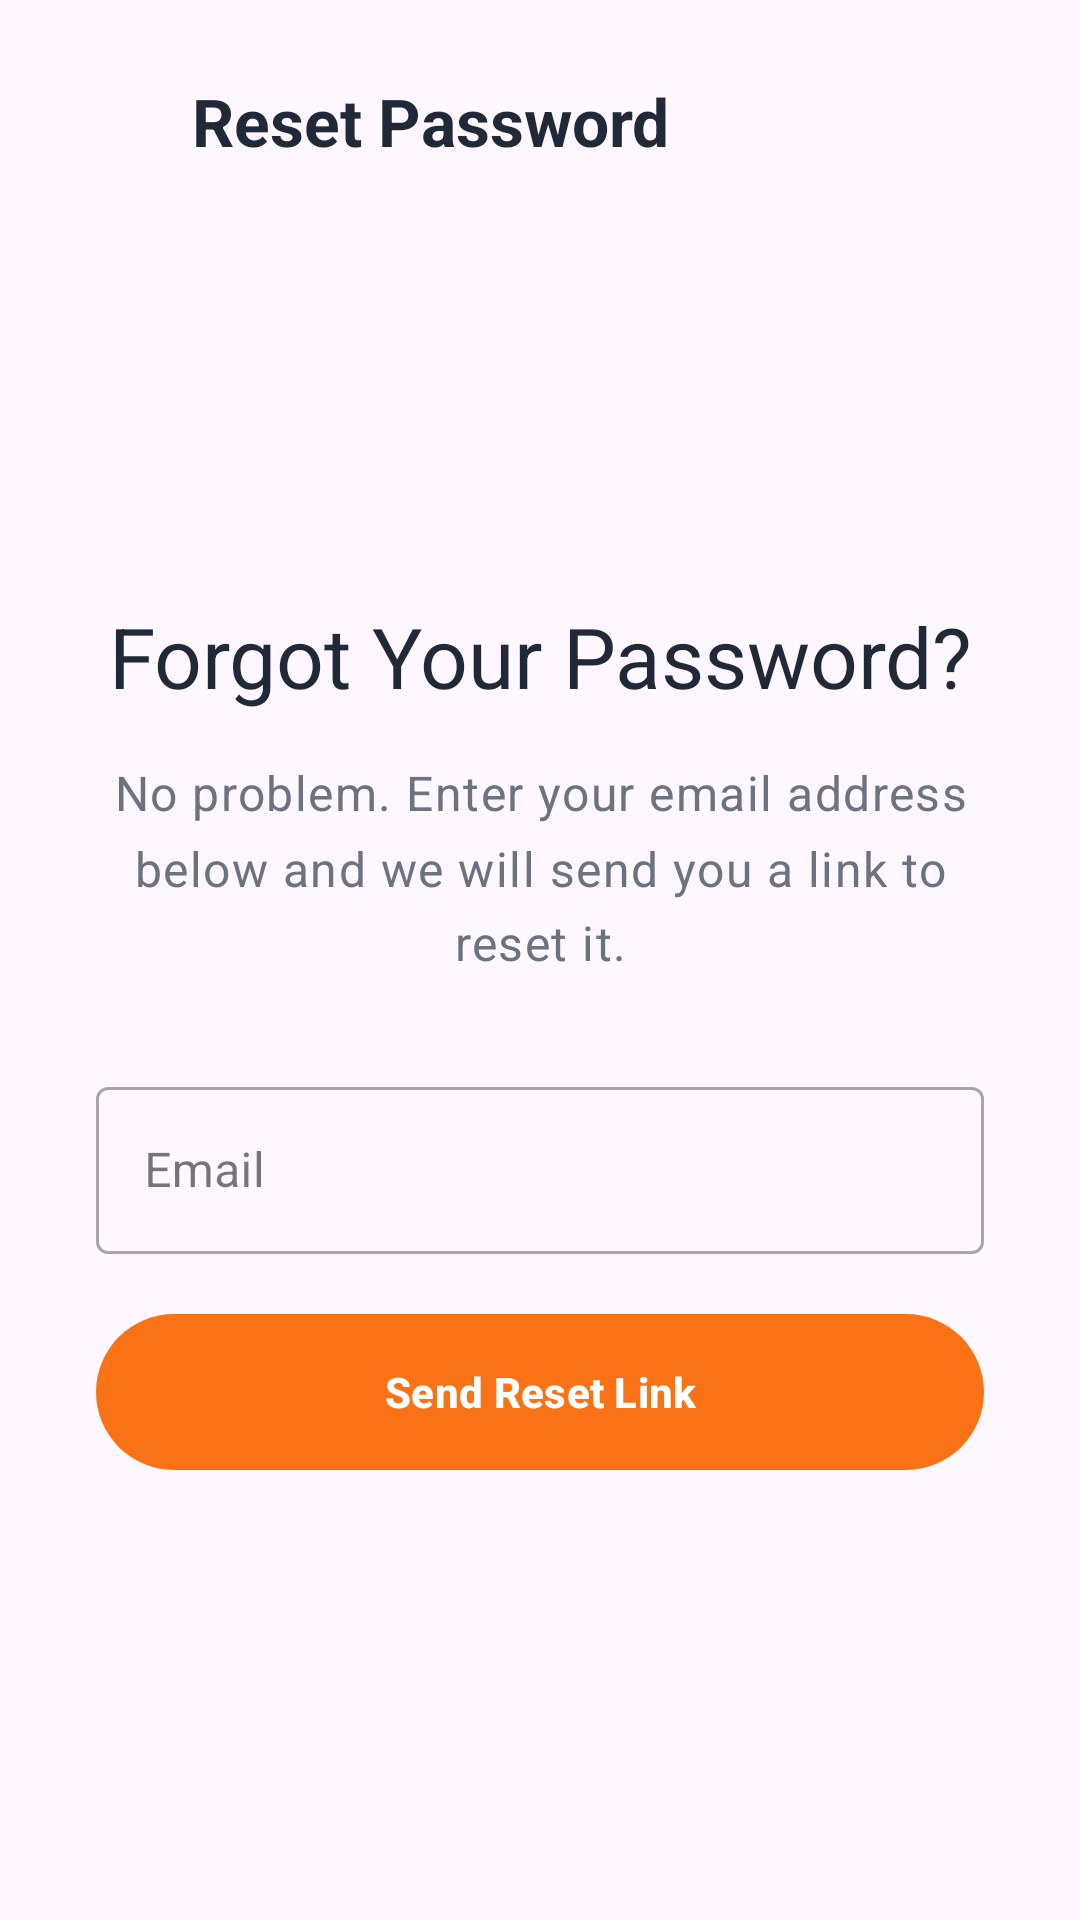

Here is an Android app screen rendered from its layout file. Give the layout XML and the strings, colors and styles it references.
<!-- AndroidManifest.xml: activity theme Theme.CurvApp -->
<!-- res/layout/activity_forgot_password.xml -->
<?xml version="1.0" encoding="utf-8"?>
<androidx.constraintlayout.widget.ConstraintLayout xmlns:android="http://schemas.android.com/apk/res/android"
    xmlns:app="http://schemas.android.com/apk/res-auto"
    xmlns:tools="http://schemas.android.com/tools"
    android:layout_width="match_parent"
    android:layout_height="match_parent"
    android:padding="32dp"
    tools:context=".ui.activity.ForgotPasswordActivity">

    <ImageView
        android:id="@+id/backButton"
        android:layout_width="wrap_content"
        android:layout_height="wrap_content"
        android:background="?attr/selectableItemBackgroundBorderless"
        android:padding="8dp"
        android:src="@drawable/ic_arrow_back"
        app:layout_constraintStart_toStartOf="parent"
        app:layout_constraintTop_toTopOf="parent"
        app:tint="@color/textColor"
        android:contentDescription="@string/back_button_description" />

    <TextView
        android:id="@+id/appBarTitle"
        android:layout_width="wrap_content"
        android:layout_height="wrap_content"
        android:layout_marginStart="16dp"
        android:text="@string/forgot_password_title"
        android:textAppearance="@style/TextAppearance.Material3.TitleLarge"
        android:textColor="@color/textColor"
        android:textStyle="bold"
        app:layout_constraintBottom_toBottomOf="@+id/backButton"
        app:layout_constraintStart_toEndOf="@+id/backButton"
        app:layout_constraintTop_toTopOf="@+id/backButton" />

    <ImageView
        android:id="@+id/iconImageView"
        android:layout_width="64dp"
        android:layout_height="64dp"
        android:layout_marginTop="64dp"
        android:src="@drawable/ic_lock_reset"
        app:tint="@color/primaryColor"
        app:layout_constraintEnd_toEndOf="parent"
        app:layout_constraintStart_toStartOf="parent"
        app:layout_constraintTop_toBottomOf="@+id/backButton"
        android:contentDescription="Reset Icon" />

    <TextView
        android:id="@+id/headerTextView"
        android:layout_width="wrap_content"
        android:layout_height="wrap_content"
        android:layout_marginTop="24dp"
        android:text="@string/forgot_password_header"
        android:textAppearance="@style/TextAppearance.Material3.HeadlineMedium"
        android:textColor="@color/textColor"
        android:textAlignment="center"
        app:layout_constraintEnd_toEndOf="parent"
        app:layout_constraintStart_toStartOf="parent"
        app:layout_constraintTop_toBottomOf="@+id/iconImageView" />

    <TextView
        android:id="@+id/subheaderTextView"
        android:layout_width="0dp"
        android:layout_height="wrap_content"
        android:layout_marginTop="16dp"
        android:lineSpacingMultiplier="1.3"
        android:text="@string/forgot_password_subheader"
        android:textAlignment="center"
        android:textAppearance="@style/TextAppearance.Material3.BodyLarge"
        android:textColor="@color/subtleTextColor"
        app:layout_constraintEnd_toEndOf="parent"
        app:layout_constraintStart_toStartOf="parent"
        app:layout_constraintTop_toBottomOf="@+id/headerTextView" />


    <com.google.android.material.textfield.TextInputLayout
        android:id="@+id/emailInputLayout"
        style="@style/Widget.MaterialComponents.TextInputLayout.OutlinedBox"
        android:layout_width="0dp"
        android:layout_height="wrap_content"
        android:layout_marginTop="32dp"
        android:hint="@string/email_hint"
        app:startIconDrawable="@drawable/ic_email_outline"
        app:layout_constraintEnd_toEndOf="parent"
        app:layout_constraintStart_toStartOf="parent"
        app:layout_constraintTop_toBottomOf="@+id/subheaderTextView">

        <com.google.android.material.textfield.TextInputEditText
            android:id="@+id/emailEditText"
            android:layout_width="match_parent"
            android:layout_height="wrap_content"
            android:inputType="textEmailAddress" />

    </com.google.android.material.textfield.TextInputLayout>

    <TextView
        android:id="@+id/messageTextView"
        android:layout_width="0dp"
        android:layout_height="wrap_content"
        android:layout_marginTop="16dp"
        android:background="@drawable/success_background"
        android:padding="12dp"
        android:textAlignment="center"
        android:visibility="gone"
        app:layout_constraintEnd_toEndOf="parent"
        app:layout_constraintStart_toStartOf="parent"
        app:layout_constraintTop_toBottomOf="@+id/emailInputLayout"
        tools:text="Success or error message here"
        tools:visibility="visible"
        tools:textColor="@color/successColor" />

    <com.google.android.material.button.MaterialButton
        android:id="@+id/sendLinkButton"
        android:layout_width="0dp"
        android:layout_height="60dp"
        android:layout_marginTop="16dp"
        android:text="@string/forgot_password_button"
        android:textAppearance="@style/TextAppearance.Material3.LabelLarge"
        android:textStyle="bold"
        app:layout_constraintEnd_toEndOf="parent"
        app:layout_constraintStart_toStartOf="parent"
        app:layout_constraintTop_toBottomOf="@+id/messageTextView" />

    <ProgressBar
        android:id="@+id/progressBar"
        style="?android:attr/progressBarStyle"
        android:layout_width="wrap_content"
        android:layout_height="wrap_content"
        android:visibility="gone"
        app:layout_constraintBottom_toBottomOf="parent"
        app:layout_constraintEnd_toEndOf="parent"
        app:layout_constraintStart_toStartOf="parent"
        app:layout_constraintTop_toTopOf="parent"
        tools:visibility="visible" />

</androidx.constraintlayout.widget.ConstraintLayout>
<!-- resources referenced by this layout -->
<resources>
  <color name="primaryColor">#FFF97316</color>
  <color name="subtleTextColor">#FF6B7280</color>
  <color name="successColor">#FF059669</color>
  <color name="textColor">#FF1F2937</color>
  <!-- drawable success_background (drawable) -->
  <?xml version="1.0" encoding="utf-8"?>
  <shape xmlns:android="http://schemas.android.com/apk/res/android">
      <solid android:color="#1A059669"/> <stroke android:width="1dp" android:color="#33059669"/> <corners android:radius="12dp"/>
  </shape>
  <string name="back_button_description">Back</string>
  <string name="email_hint">Email</string>
  <string name="forgot_password_button">Send Reset Link</string>
  <string name="forgot_password_header">Forgot Your Password?</string>
  <string name="forgot_password_subheader">No problem. Enter your email address below and we will send you a link to reset it.</string>
  <string name="forgot_password_title">Reset Password</string>
  <style name="Theme.CurvApp" parent="Base.Theme.CurvApp" />
  <style name="Base.Theme.CurvApp" parent="Theme.Material3.DayNight.NoActionBar">
          <item name="colorPrimary">@color/primaryColor</item>
          <item name="colorOnPrimary">@color/white</item>
          <item name="colorError">@color/dangerColor</item>
          <item name="android:statusBarColor">@color/backgroundColor</item>
          <item name="android:windowLightStatusBar">true</item>
      </style>
  <color name="white">#FFFFFFFF</color>
  <color name="dangerColor">#FFDC2626</color>
  <color name="backgroundColor">#FFF9FAFB</color>
</resources>
